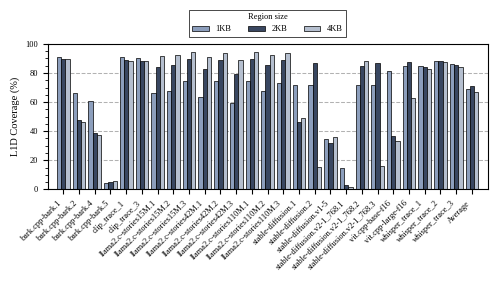

The matplotlib source for this figure: (Note: this script raises an exception after producing the figure.)
import matplotlib.pyplot as plt
import numpy as np
import os
from matplotlib.ticker import MultipleLocator

# AI/ML Workloads (26 items)
workloads = [
    "bark.cpp-bark.1",
    "bark.cpp-bark.2",
    "bark.cpp-bark.4",
    "bark.cpp-bark.5",
    "clip_trace_1",
    "clip_trace_3",
    "llama2.c-stories15M.1",
    "llama2.c-stories15M.2",
    "llama2.c-stories15M.3",
    "llama2.c-stories42M.1",
    "llama2.c-stories42M.2",
    "llama2.c-stories42M.3",
    "llama2.c-stories110M.1",
    "llama2.c-stories110M.2",
    "llama2.c-stories110M.3",
    "stable-diffusion.1",
    "stable-diffusion.2",
    "stable-diffusion.v1-5",
    "stable-diffusion.v2-1_768.1",
    "stable-diffusion.v2-1_768.2",
    "stable-diffusion.v2-1_768.3",
    "vit.cpp-base-f16",
    "vit.cpp-large-f16",
    "whisper_trace_1",
    "whisper_trace_2",
    "whisper_trace_3"
]

# 2KB data
data_2kb = [
   90.8198300602894,
66.217504518292,
60.468702971186,
4.12001937493709,
91.0705339590399,
90.1239592797712,
65.8956866410951,
67.8976899834535,
74.5846244638381,
63.1844830391105,
74.1907105404649,
59.2965410714425,
74.6020086764291,
67.7123035872768,
73.1022298248797,
71.8092485831166,
72.0454555320292,
34.7528557088387,
15.0491396089103,
71.4655718259983,
72.0241626685242,
81.6209303943898,
84.813946944878,
85.0853342865563,
88.4005220156653,
86.111495115683

]

# 4KB data
data_4kb = [89.3584787129142,
47.8796485986215,
38.6358149118004,
5.03199778071028,
88.8534861658445,
88.5480525134498,
84.2177483728268,
85.5659351292908,
89.8886771282515,
82.6806883325647,
88.8146526224983,
79.47733058251,
89.8801399186165,
85.3221077863505,
88.7224943628023,
46.4025167138635,
86.917127853219,
32.0161016747408,
3.10695604135704,
84.874992611256,
86.8075623782207,
36.7291469729773,
87.1929186823884,
84.2264964787721,
87.880509476889,
85.423501911193

]

# 8KB data
data_8kb = [
    89.3090047898513,
46.3076783670185,
37.4994243149814,
5.44154715751919,
88.3669566620516,
88.1291544014026,
91.5004162569331,
92.2041601293444,
94.5947621234869,
90.8024670653338,
93.5146464820437,
88.7535221946967,
94.5728894502072,
92.0948499822298,
93.8636618890876,
49.171993525791,
15.4372582042529,
35.7480992170713,
1.54219374753271,
88.5118111498601,
16.263405088876,
33.2961391377233,
62.8728175888132,
83.0318880824827,
87.4192597390532,
84.1439795144101

]

# Validate that every dataset matches the workload count
assert len(data_2kb) == len(workloads)
assert len(data_4kb) == len(workloads)
assert len(data_8kb) == len(workloads)

# Calculate averages
avg_2kb = np.mean(data_2kb)
avg_4kb = np.mean(data_4kb)
avg_8kb = np.mean(data_8kb)

# Append average
plot_workloads = workloads + ["Average"]
plot_2kb = data_2kb + [avg_2kb]
plot_4kb = data_4kb + [avg_4kb]
plot_8kb = data_8kb + [avg_8kb]

# Figure parameters
scale = 1.5
fig_width_pt = 240.94499
inches_per_pt = 1.0 / 72.27
golden_mean = 0.6
fig_width = fig_width_pt * inches_per_pt * scale

params = {
    'figure.dpi': 300,
    'backend': 'ps',
    'axes.labelsize': 5.0 * scale,
    'font.size': 5.0 * scale,
    'legend.fontsize': 4.0 * scale,
    'xtick.labelsize': 4.0 * scale,
    'ytick.labelsize': 4.0 * scale,
    'text.usetex': False,
    'font.family': 'serif',
    'font.serif': ['Times', 'Times New Roman', 'Liberation Serif'],
    'patch.linewidth': 0.5,
    'patch.edgecolor': 'black',
    'figure.figsize': [fig_width, fig_width * golden_mean * 0.95],
    'figure.autolayout': True,
    'hatch.linewidth': 0.5,
    'hatch.color': 'black',
    'axes.grid': True,
    'axes.axisbelow': True,
    'axes.grid.axis': 'y',
    'grid.linestyle': '--',
    'grid.linewidth': 0.75,
    'grid.alpha': 0.3,
    'grid.color': 'black',
}
plt.rcParams.update(params)

# Grouped bar setup
n = len(plot_workloads)
x = np.arange(n)

# Smaller width to accommodate three bars
bar_width = 0.27

fig, ax = plt.subplots()

# Colors
color_2kb = '#8C9EBC'
color_4kb = '#394761'
color_8kb = '#B5BFCF'

# Three bars centered around each workload position
bars1 = ax.bar(
    x - bar_width,
    plot_2kb,
    bar_width,
    label='1KB',
    color=color_2kb,
    edgecolor='black',
    linewidth=0.5
)

bars2 = ax.bar(
    x,
    plot_4kb,
    bar_width,
    label='2KB',
    color=color_4kb,
    edgecolor='black',
    linewidth=0.5
)

bars3 = ax.bar(
    x + bar_width,
    plot_8kb,
    bar_width,
    label='4KB',
    color=color_8kb,
    edgecolor='black',
    linewidth=0.5
)

# Axis labels
ax.set_ylabel('L1D Coverage (%)')

ax.set_xticks(x)
ax.set_xticklabels(plot_workloads, rotation=45, ha='right')

# Y-axis limits and ticks
ax.set_xlim(-1.0, n)
ax.set_ylim(0, 100)
ax.yaxis.set_major_locator(MultipleLocator(20))
ax.yaxis.set_minor_locator(MultipleLocator(5))
ax.tick_params(which='minor', length=2, color='black')

# Legend
ax.legend(
    loc='lower center',
    bbox_to_anchor=(0.5, 1.02),
    ncol=3,
    title='Region size',
    title_fontsize=4.0 * scale,
    frameon=True,
    facecolor='white',
    edgecolor='black',
    framealpha=1.0,
    fancybox=False
)

root_dir = "../plots/"
os.makedirs(root_dir, exist_ok=True)

out_png = os.path.join(root_dir, 'GAZE_Region_Coverage_2kb_4kb_8kb.png')
out_pdf = os.path.join(root_dir, 'GAZE_Region_Coverage_2kb_4kb_8kb.pdf')

plt.savefig(out_png, bbox_inches='tight')
plt.savefig(out_pdf, bbox_inches='tight')
plt.close()

print(f"Saved: {out_png}")
print(f"Saved: {out_pdf}")
print(f"Average 2KB: {avg_2kb:.4f}%")
print(f"Average 4KB: {avg_4kb:.4f}%")
print(f"Average 8KB: {avg_8kb:.4f}%")
